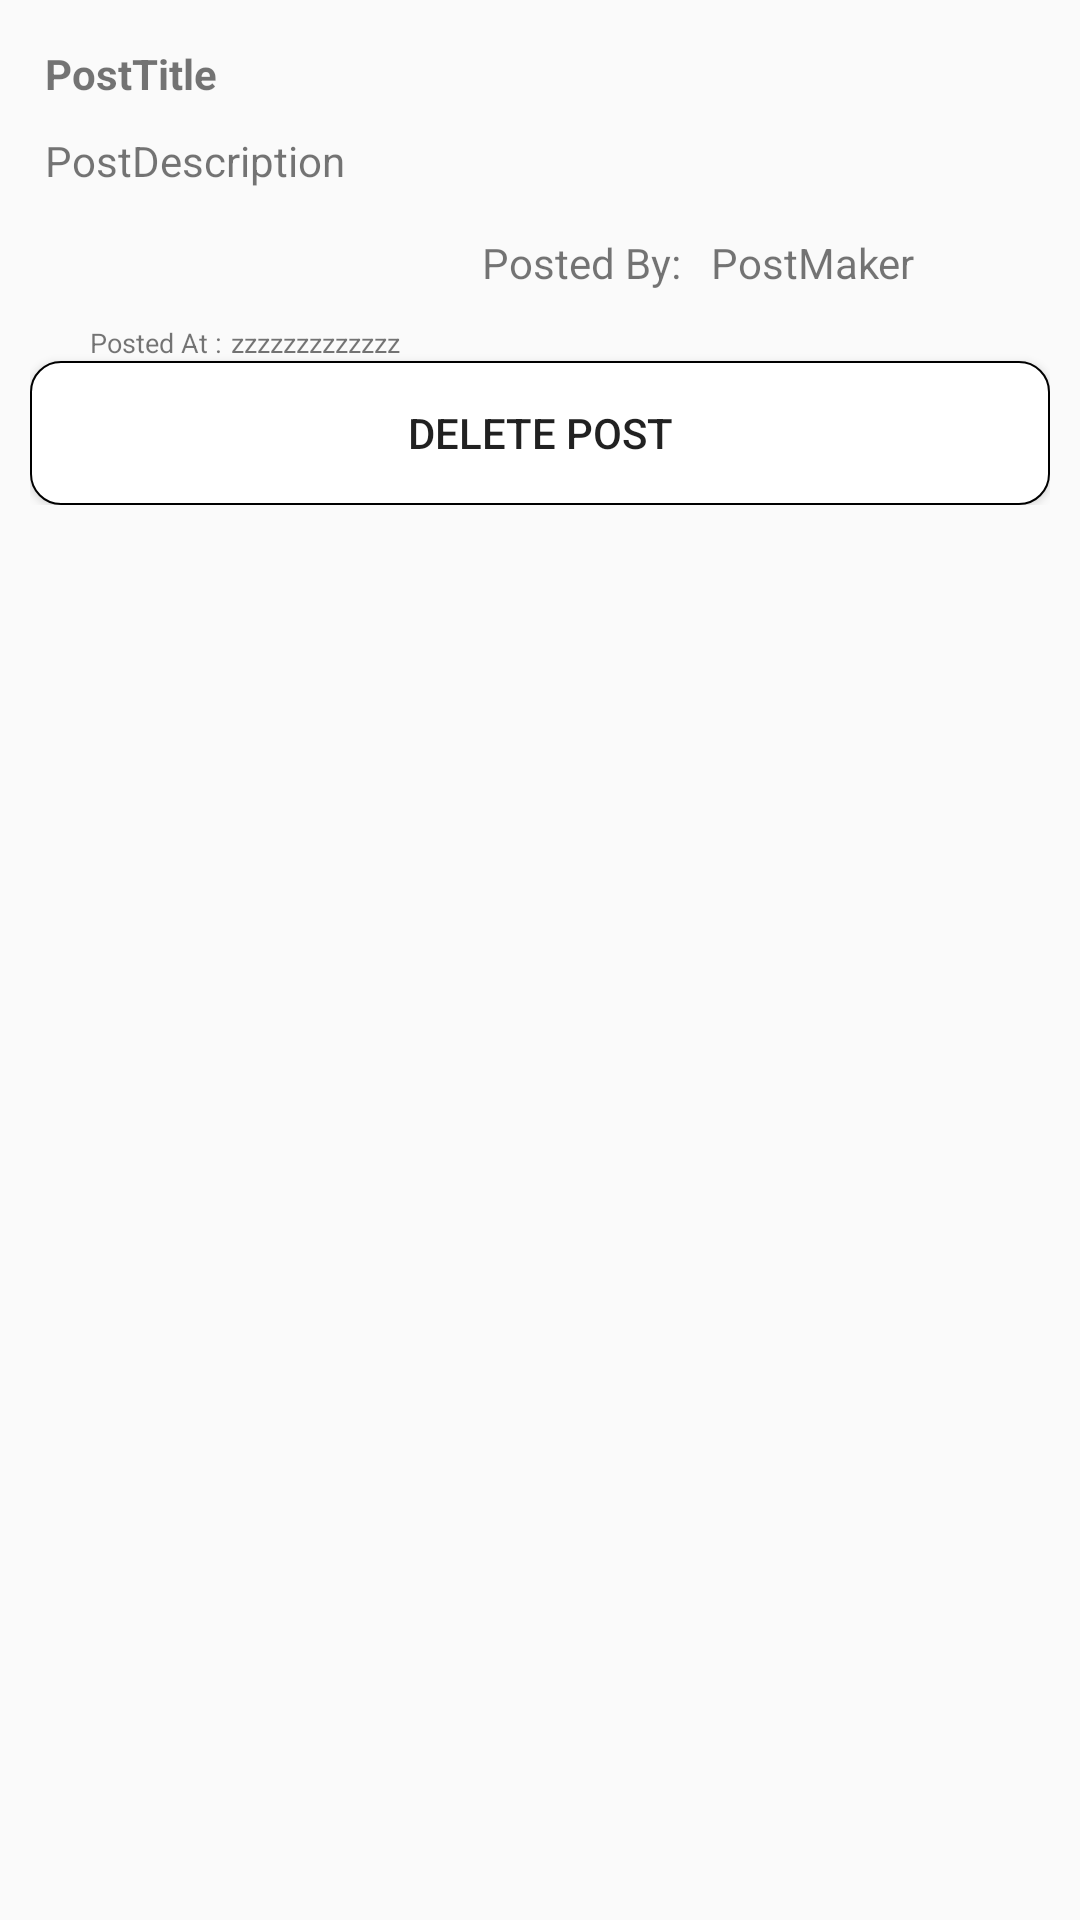

Layout XML and referenced resources for this Android screen:
<!-- AndroidManifest.xml: application theme AppTheme -->
<!-- res/layout/activity_details.xml -->
<?xml version="1.0" encoding="utf-8"?>
<LinearLayout xmlns:android="http://schemas.android.com/apk/res/android"
    xmlns:app="http://schemas.android.com/apk/res-auto"
    xmlns:tools="http://schemas.android.com/tools"
    android:layout_width="match_parent"
    android:layout_height="match_parent"
    tools:context="com.example.khalilaamira.myinsta.activities.DetailsActivity"
    android:orientation="vertical">
<ScrollView
    android:layout_width="match_parent"
    android:layout_height="match_parent">
    <LinearLayout
        android:layout_width="match_parent"
        android:layout_height="wrap_content"
        android:orientation="vertical"
        android:layout_margin="10dp">
        <ImageView
            android:layout_width="match_parent"
            android:layout_height="match_parent"
            android:id="@+id/postdetail"
            />
        <TextView
            android:layout_width="wrap_content"
            android:layout_height="wrap_content"
            android:text="PostTitle"
            android:textStyle="bold"
            android:id="@+id/titledetail"
            android:layout_margin="5dp"/>
        <TextView
            android:layout_width="wrap_content"
            android:layout_height="wrap_content"
            android:text="PostDescription"
            android:id="@+id/descriptiondetail"
            android:layout_margin="5dp"/>
        <LinearLayout
            android:layout_width="wrap_content"
            android:layout_height="wrap_content"
            android:layout_gravity="right">
            <TextView
                android:layout_width="wrap_content"
                android:layout_height="wrap_content"
                android:text="Posted By:"
                android:layout_gravity="right"
                android:paddingTop="10dp"

                android:layout_margin="5dp"/>
            <TextView
                android:layout_width="wrap_content"
                android:layout_height="wrap_content"
                android:text="PostMaker"
                android:layout_gravity="right"
                android:id="@+id/userNamedetail"
                android:layout_margin="5dp"
                android:paddingTop="10dp"/>

            <ImageView
                xmlns:app="http://schemas.android.com/apk/res-auto"
                android:layout_width="40dp"
                android:layout_height="40dp"
                android:src="@drawable/dummy"
                android:foreground="@drawable/userimgpost"
                android:id="@+id/postUserImg"
                />

        </LinearLayout>
        <LinearLayout
            android:layout_width="wrap_content"
            android:layout_height="wrap_content"
            android:orientation="horizontal">
            <TextView
                android:layout_marginLeft="20dp"
                android:layout_width="wrap_content"
                android:layout_height="wrap_content"
                android:text="Posted At :"
                android:textSize="9dp"/>
            <TextView
                android:layout_marginLeft="3dp"
                android:layout_width="wrap_content"
                android:layout_height="wrap_content"
                android:id="@+id/postingTime"
                android:text="zzzzzzzzzzzzz"
                android:textSize="9dp"/>
        </LinearLayout>

<Button
    android:layout_width="match_parent"
    android:layout_height="match_parent"
    android:id="@+id/deleteBtn"
    android:text="DELETE POST"
    android:background="@drawable/editshipe"
    android:onClick="DeleteClick"/>

    </LinearLayout>

</ScrollView>

</LinearLayout>
<!-- resources referenced by this layout -->
<resources>
  <!-- drawable editshipe (drawable) -->
  <?xml version="1.0" encoding="utf-8"?>
  <shape xmlns:android="http://schemas.android.com/apk/res/android"
  
      android:shape="rectangle">
      <corners
  
          android:bottomLeftRadius="10dp"
          android:bottomRightRadius="10dp"
          android:topLeftRadius="10dp"
          android:topRightRadius="10dp">
  
  
      </corners>
  
      <stroke
          android:width="0.5dp"
          android:color="#000000">
  
      </stroke>
  <solid
      android:color="#FFFFFF">
  
  </solid>
  
  </shape>
  <!-- drawable userimgpost (drawable) -->
  <?xml version="1.0" encoding="utf-8"?>
  <shape xmlns:android="http://schemas.android.com/apk/res/android"
      android:innerRadiusRatio="2.4"
      android:shape="ring"
      android:thicknessRatio="1"
      android:useLevel="false">
      <gradient
          android:type="radial"
          android:gradientRadius="8dp"
          android:endColor="#FFF"
          />
  </shape>
  <style name="AppTheme" parent="Theme.AppCompat.Light.DarkActionBar">
          
          <item name="colorPrimary">#707070</item>
          <item name="colorPrimaryDark">#4b4b4b</item>
          <item name="colorAccent">#000</item>
      </style>
</resources>
